Run: headless pygame with SDL's dummy video driver; simulated clock (each Clock.tick advances the game by its frame time, no real sleeping); random seed 0; keys injected as events and as key.get_pressed() state; no mouse input.
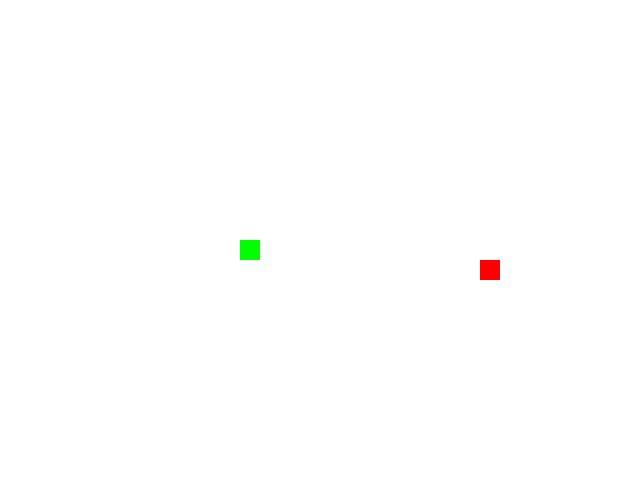
Frame 1 of 4 · flips 1–60 · no input
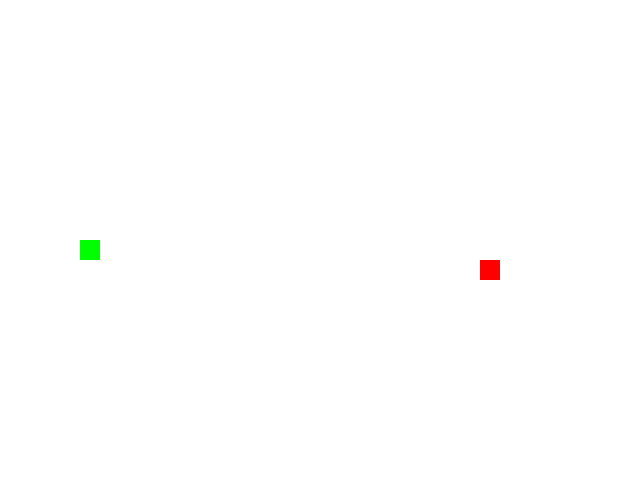
Frame 2 of 4 · flips 61–180 · tapped SPACE, RETURN · held RIGHT (→), D
Frame 3 of 4 · flips 181–300 · held DOWN (↓), S · screen unchanged from frame 2, image omitted
Frame 4 of 4 · flips 301–420 · held LEFT (←), A, UP (↑), W · screen unchanged from frame 3, image omitted

The pygame program that drew these frames:

import pygame
import random

# Initialize pygame
pygame.init()

# Colors
WHITE = (255, 255, 255)
GREEN = (0, 255, 0)
RED = (255, 0, 0)

# Screen dimensions
WIDTH, HEIGHT = 640, 480

# Create the screen
screen = pygame.display.set_mode((WIDTH, HEIGHT))
pygame.display.set_caption("Snake Game")

# Snake initial position and velocity
snake = [(WIDTH // 2, HEIGHT // 2)]
velocity = (1, 0)  # Moving right by default

# Food position
food = (random.randint(0, WIDTH // 20 - 1) * 20, random.randint(0, HEIGHT // 20 - 1) * 20)

# Game clock
clock = pygame.time.Clock()

running = True
while running:
    for event in pygame.event.get():
        if event.type == pygame.QUIT:
            running = False
        if event.type == pygame.KEYDOWN:
            if event.key == pygame.K_UP and velocity != (0, 1):
                velocity = (0, -1)
            elif event.key == pygame.K_DOWN and velocity != (0, -1):
                velocity = (0, 1)
            elif event.key == pygame.K_LEFT and velocity != (1, 0):
                velocity = (-1, 0)
            elif event.key == pygame.K_RIGHT and velocity != (-1, 0):
                velocity = (1, 0)

    # Update snake position
    new_head = ((snake[0][0] + velocity[0] * 20) % WIDTH, (snake[0][1] + velocity[1] * 20) % HEIGHT)
    if new_head in snake or new_head[0] % 20 != 0 or new_head[1] % 20 != 0:
        running = False
        print("Game Over!")
    else:
        snake.insert(0, new_head)

        # Check if the snake eats the food
        if new_head == food:
            food = (random.randint(0, WIDTH // 20 - 1) * 20, random.randint(0, HEIGHT // 20 - 1) * 20)
        else:
            snake.pop()

        # Draw everything
        screen.fill(WHITE)
        for segment in snake:
            pygame.draw.rect(screen, GREEN, (segment[0], segment[1], 20, 20))
        pygame.draw.rect(screen, RED, (food[0], food[1], 20, 20))

        pygame.display.flip()
        clock.tick(10)

pygame.quit()
